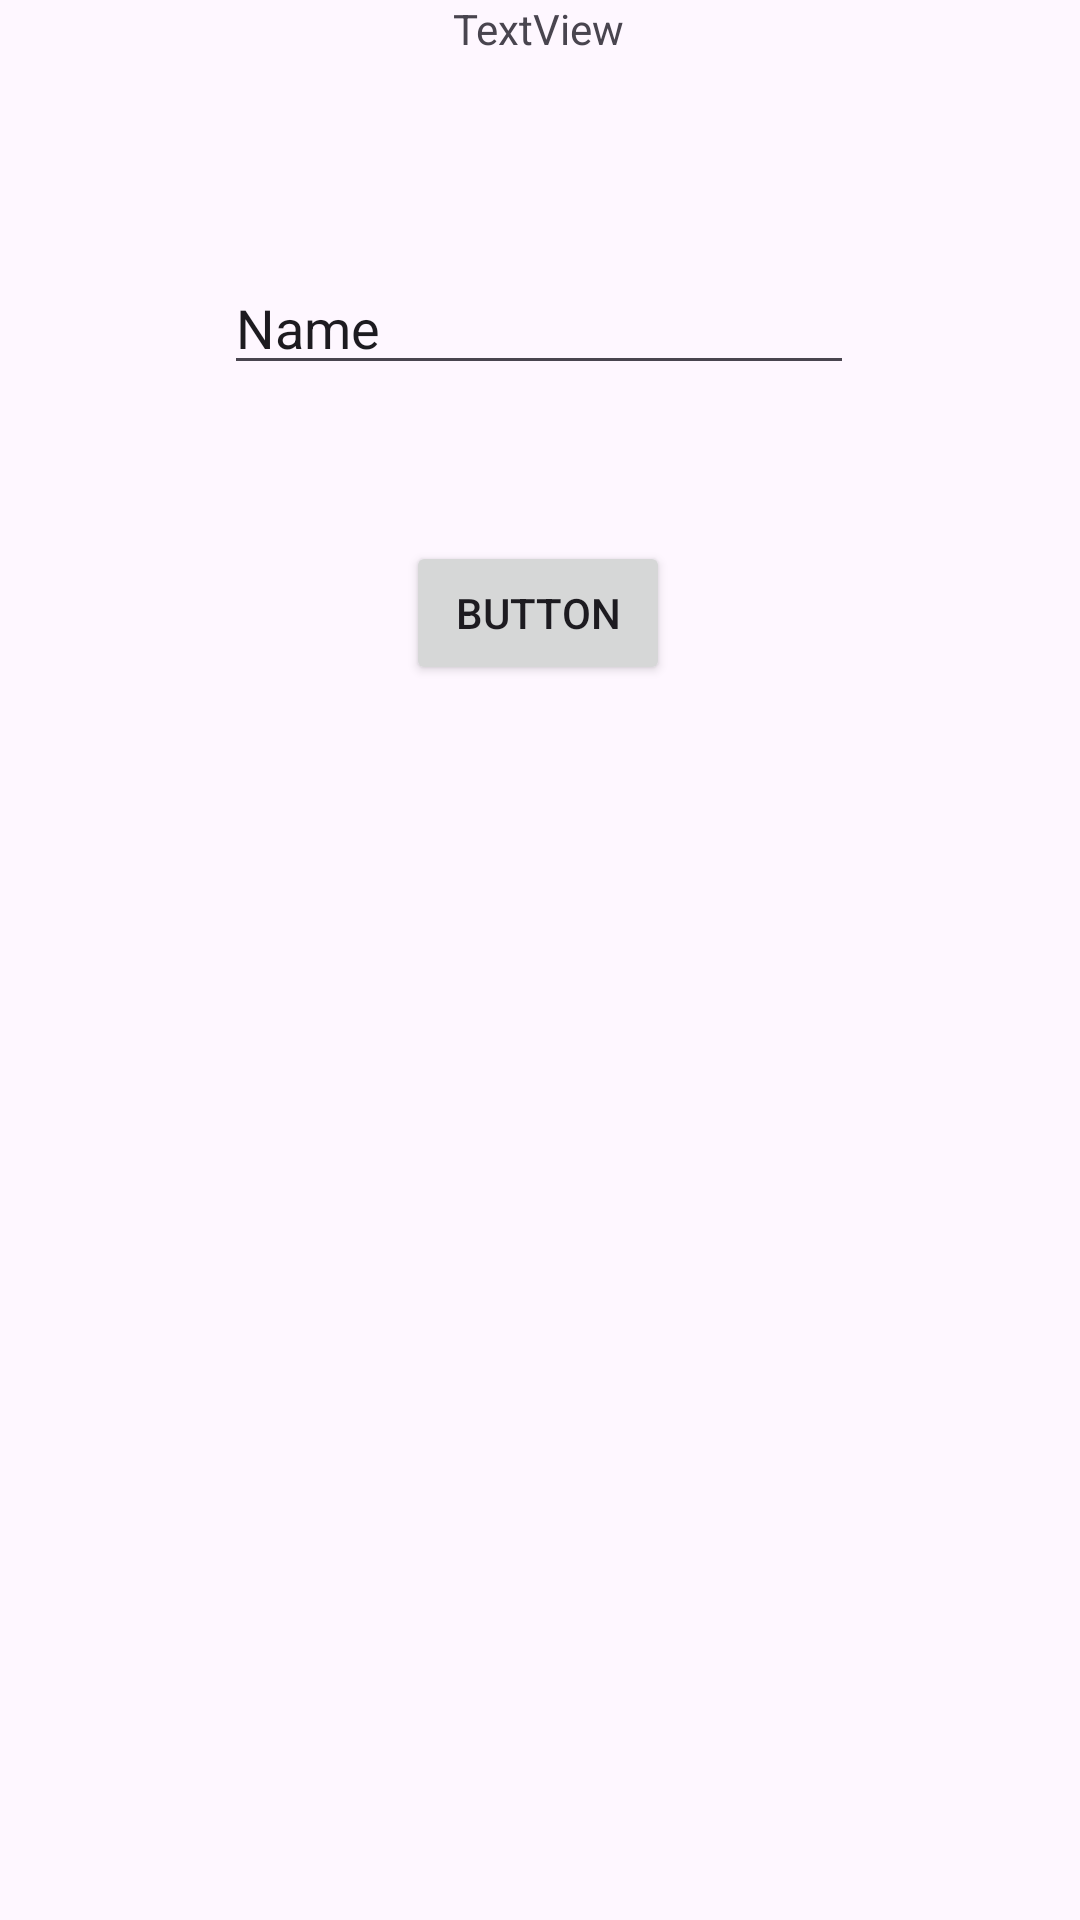

Here is an Android app screen rendered from its layout file. Give the layout XML and the strings, colors and styles it references.
<!-- AndroidManifest.xml: application theme Theme.PercobaanY -->
<!-- res/layout/activity_second.xml -->
<?xml version="1.0" encoding="utf-8"?>
<androidx.constraintlayout.widget.ConstraintLayout xmlns:android="http://schemas.android.com/apk/res/android"
    xmlns:app="http://schemas.android.com/apk/res-auto"
    xmlns:tools="http://schemas.android.com/tools"
    android:id="@+id/main"
    android:layout_width="match_parent"
    android:layout_height="match_parent"
    tools:context=".Home.pertemuan_2.SecondActivity">

    <TextView
        android:id="@+id/textName"
        android:layout_width="wrap_content"
        android:layout_height="wrap_content"
        android:text="TextView"
        app:layout_constraintEnd_toEndOf="parent"
        app:layout_constraintHorizontal_bias="0.498"
        app:layout_constraintStart_toStartOf="parent"
        tools:layout_editor_absoluteY="318dp" />

    <Button
        android:id="@+id/btnSubmit"
        android:layout_width="wrap_content"
        android:layout_height="wrap_content"
        android:layout_marginTop="52dp"
        android:text="Button"
        app:layout_constraintEnd_toEndOf="parent"
        app:layout_constraintHorizontal_bias="0.498"
        app:layout_constraintStart_toStartOf="parent"
        app:layout_constraintTop_toBottomOf="@+id/inputNama" />

    <EditText
        android:id="@+id/inputNama"
        android:layout_width="wrap_content"
        android:layout_height="wrap_content"
        android:layout_marginTop="68dp"
        android:ems="10"
        android:inputType="text"
        android:text="Name"
        app:layout_constraintEnd_toEndOf="parent"
        app:layout_constraintHorizontal_bias="0.497"
        app:layout_constraintStart_toStartOf="parent"
        app:layout_constraintTop_toBottomOf="@+id/textName" />

</androidx.constraintlayout.widget.ConstraintLayout>
<!-- resources referenced by this layout -->
<resources>
  <style name="Theme.PercobaanY" parent="Base.Theme.PercobaanY" />
  <style name="Base.Theme.PercobaanY" parent="Theme.Material3.DayNight.NoActionBar">
          
          
      </style>
</resources>
